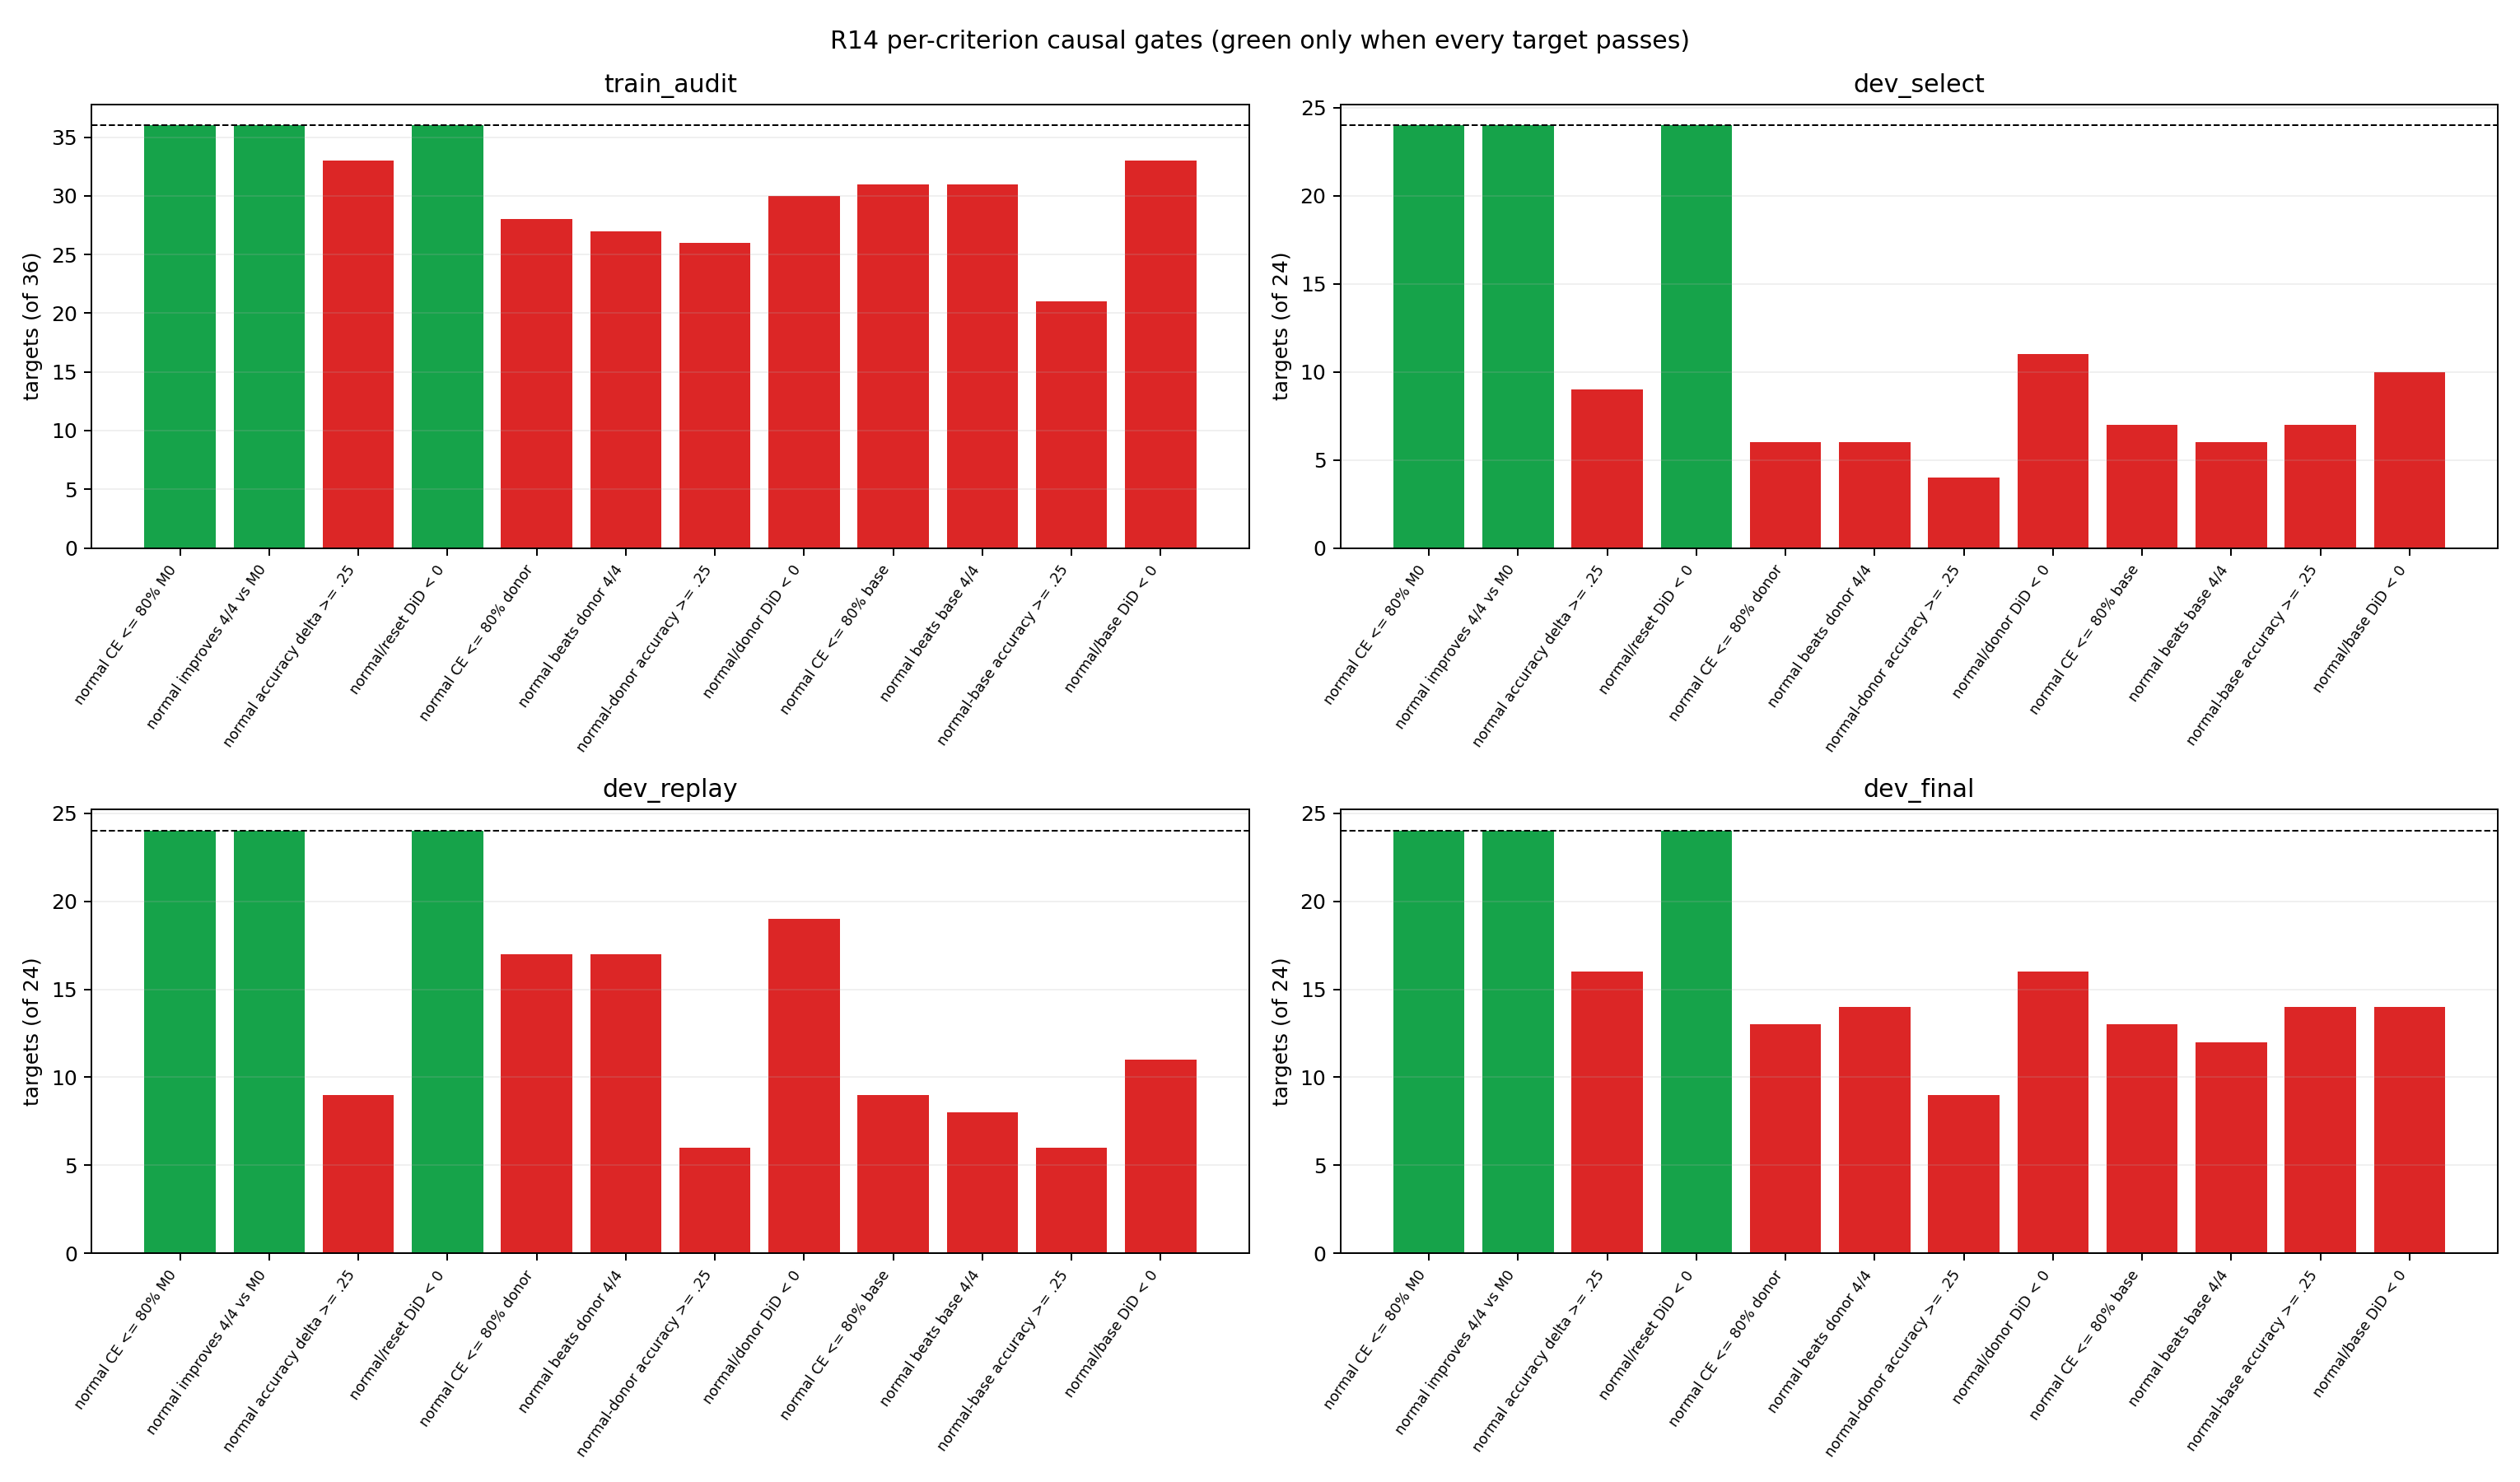

The data file committed next to this chart (first rows):
split, criterion, criterion_label, passed_targets, targets
train_audit, m0_ce, normal CE <= 80% M0, 36, 36
train_audit, m0_views, normal improves 4/4 vs M0, 36, 36
train_audit, m0_acc, normal accuracy delta >= .25, 33, 36
train_audit, reset_did, normal/reset DiD < 0, 36, 36
train_audit, donor_ce, normal CE <= 80% donor, 28, 36
train_audit, donor_views, normal beats donor 4/4, 27, 36
train_audit, donor_acc, normal-donor accuracy >= .25, 26, 36
train_audit, donor_did, normal/donor DiD < 0, 30, 36
train_audit, base_ce, normal CE <= 80% base, 31, 36
train_audit, base_views, normal beats base 4/4, 31, 36
train_audit, base_acc, normal-base accuracy >= .25, 21, 36
train_audit, base_did, normal/base DiD < 0, 33, 36
dev_select, m0_ce, normal CE <= 80% M0, 24, 24
dev_select, m0_views, normal improves 4/4 vs M0, 24, 24
dev_select, m0_acc, normal accuracy delta >= .25, 9, 24
dev_select, reset_did, normal/reset DiD < 0, 24, 24
dev_select, donor_ce, normal CE <= 80% donor, 6, 24
dev_select, donor_views, normal beats donor 4/4, 6, 24
dev_select, donor_acc, normal-donor accuracy >= .25, 4, 24
dev_select, donor_did, normal/donor DiD < 0, 11, 24
dev_select, base_ce, normal CE <= 80% base, 7, 24
dev_select, base_views, normal beats base 4/4, 6, 24
dev_select, base_acc, normal-base accuracy >= .25, 7, 24
dev_select, base_did, normal/base DiD < 0, 10, 24
dev_replay, m0_ce, normal CE <= 80% M0, 24, 24
dev_replay, m0_views, normal improves 4/4 vs M0, 24, 24
dev_replay, m0_acc, normal accuracy delta >= .25, 9, 24
dev_replay, reset_did, normal/reset DiD < 0, 24, 24
dev_replay, donor_ce, normal CE <= 80% donor, 17, 24
dev_replay, donor_views, normal beats donor 4/4, 17, 24
dev_replay, donor_acc, normal-donor accuracy >= .25, 6, 24
dev_replay, donor_did, normal/donor DiD < 0, 19, 24
dev_replay, base_ce, normal CE <= 80% base, 9, 24
dev_replay, base_views, normal beats base 4/4, 8, 24
dev_replay, base_acc, normal-base accuracy >= .25, 6, 24
dev_replay, base_did, normal/base DiD < 0, 11, 24
dev_final, m0_ce, normal CE <= 80% M0, 24, 24
dev_final, m0_views, normal improves 4/4 vs M0, 24, 24
dev_final, m0_acc, normal accuracy delta >= .25, 16, 24
dev_final, reset_did, normal/reset DiD < 0, 24, 24
dev_final, donor_ce, normal CE <= 80% donor, 13, 24
dev_final, donor_views, normal beats donor 4/4, 14, 24
dev_final, donor_acc, normal-donor accuracy >= .25, 9, 24
dev_final, donor_did, normal/donor DiD < 0, 16, 24
dev_final, base_ce, normal CE <= 80% base, 13, 24
dev_final, base_views, normal beats base 4/4, 12, 24
dev_final, base_acc, normal-base accuracy >= .25, 14, 24
dev_final, base_did, normal/base DiD < 0, 14, 24
